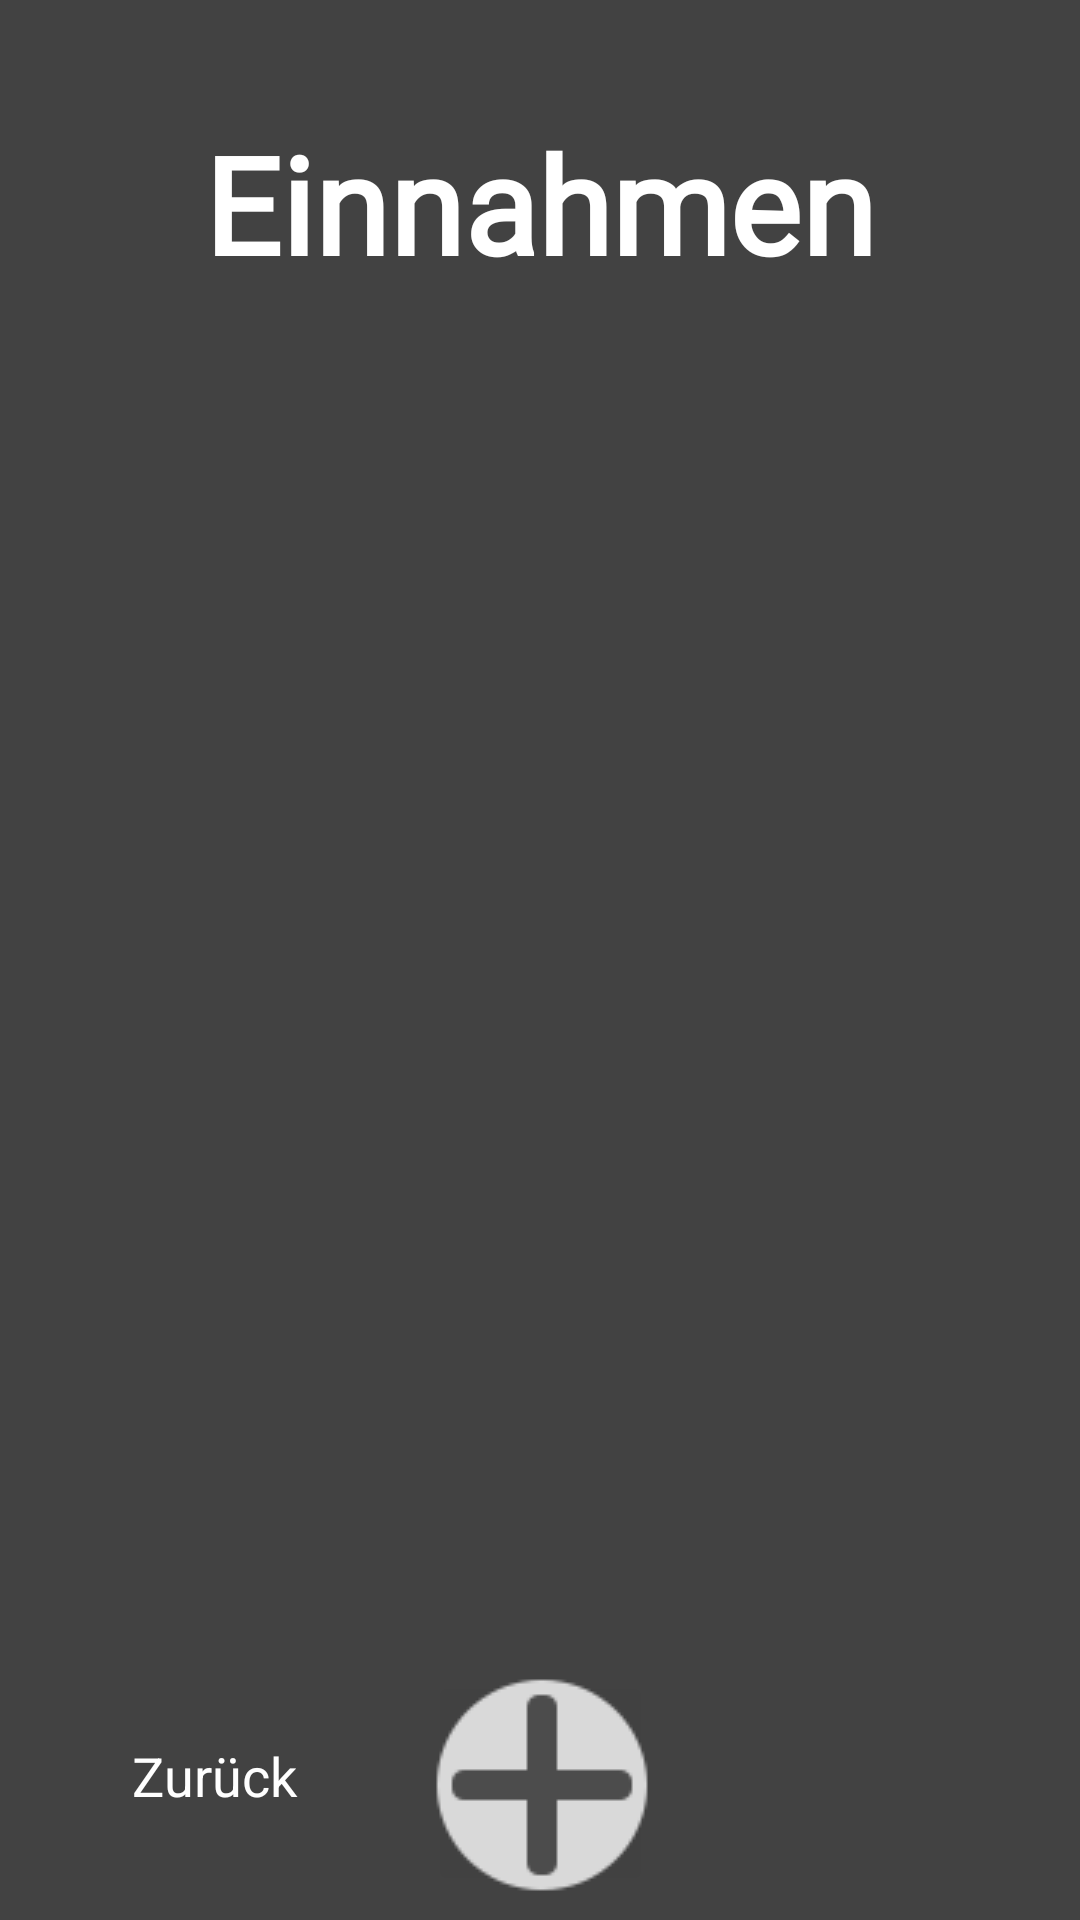

The Android layout XML behind this screen, and the referenced resources:
<!-- AndroidManifest.xml: application theme Theme.TrackyourMoney -->
<!-- res/layout/fragment_einnahmen.xml -->
<?xml version="1.0" encoding="utf-8"?>
<androidx.constraintlayout.widget.ConstraintLayout xmlns:android="http://schemas.android.com/apk/res/android"
    xmlns:app="http://schemas.android.com/apk/res-auto"
    xmlns:tools="http://schemas.android.com/tools"
    android:layout_width="match_parent"
    android:layout_height="match_parent"
    tools:context=".ui.einnahmen.EinnahmenFragment"
    android:background="@color/cardview_dark_background">

    <TextView
        android:id="@+id/text_home"
        android:layout_width="match_parent"
        android:layout_height="wrap_content"
        android:layout_marginTop="50dp"
        android:fontFamily="@font/alata"
        android:text="Einnahmen"
        android:textAlignment="center"
        android:textColor="@color/white"
        android:textSize="45sp"
        android:textStyle="bold"
        app:layout_constraintBottom_toTopOf="@+id/listview_einnahmenliste"
        app:layout_constraintTop_toTopOf="parent"
        tools:layout_editor_absoluteX="8dp" />

    <ListView
        android:id="@+id/listview_einnahmenliste"
        android:layout_width="match_parent"
        android:layout_height="470dp"
        app:layout_constraintBottom_toBottomOf="parent"
        app:layout_constraintTop_toTopOf="parent" />

    <Button
        android:id="@+id/button"
        style="@android:style/Widget.Holo.Light.Button"
        android:layout_width="wrap_content"
        android:layout_height="wrap_content"
        android:layout_marginBottom="24dp"
        android:background="@color/cardview_shadow_end_color"
        android:backgroundTint="@color/cardview_shadow_end_color"
        android:drawableTint="#FBF8F8"
        android:onClick="seiteZurueck"
        android:text="Zurück"
        android:textColor="@color/white"
        android:visibility="visible"
        app:icon="@drawable/back_icon"
        app:layout_constraintBottom_toBottomOf="parent"
        app:layout_constraintEnd_toStartOf="@+id/imageButton_add_ausgaben"
        app:layout_constraintStart_toStartOf="parent" />


    <ImageButton
        android:id="@+id/imageButton_add_ausgaben"
        android:layout_width="75dp"
        android:layout_height="75dp"
        android:layout_marginBottom="8dp"
        android:backgroundTint="@color/cardview_shadow_end_color"
        android:src="@drawable/plus"
        android:visibility="visible"
        android:onClick="einnahmeHinzufuegen"
        app:layout_constraintBottom_toBottomOf="parent"
        app:layout_constraintEnd_toEndOf="parent"
        app:layout_constraintStart_toStartOf="parent" />


</androidx.constraintlayout.widget.ConstraintLayout>
<!-- resources referenced by this layout -->
<resources>
  <!-- drawable plus: png bitmap (drawable, 1552 bytes) -->
  <style name="Theme.TrackyourMoney" parent="Theme.MaterialComponents.DayNight.DarkActionBar">
          
          <item name="colorPrimary">@color/purple_500</item>
          <item name="colorPrimaryVariant">@color/purple_700</item>
          <item name="colorOnPrimary">@color/white</item>
          
          <item name="colorSecondary">@color/teal_200</item>
          <item name="colorSecondaryVariant">@color/teal_700</item>
          <item name="colorOnSecondary">@color/black</item>
          
          <item name="android:statusBarColor">?attr/colorPrimaryVariant</item>
          
      </style>
  <!-- not gathered from this repository: default colours our renderer supplied (Android Studio template values) -->
  <color name="purple_500">#FF6200EE</color>
  <color name="purple_700">#FF3700B3</color>
  <color name="teal_200">#FF03DAC5</color>
  <color name="teal_700">#FF018786</color>
  <color name="black">#FF000000</color>
  <color name="white">#FFFFFFFF</color>
</resources>
